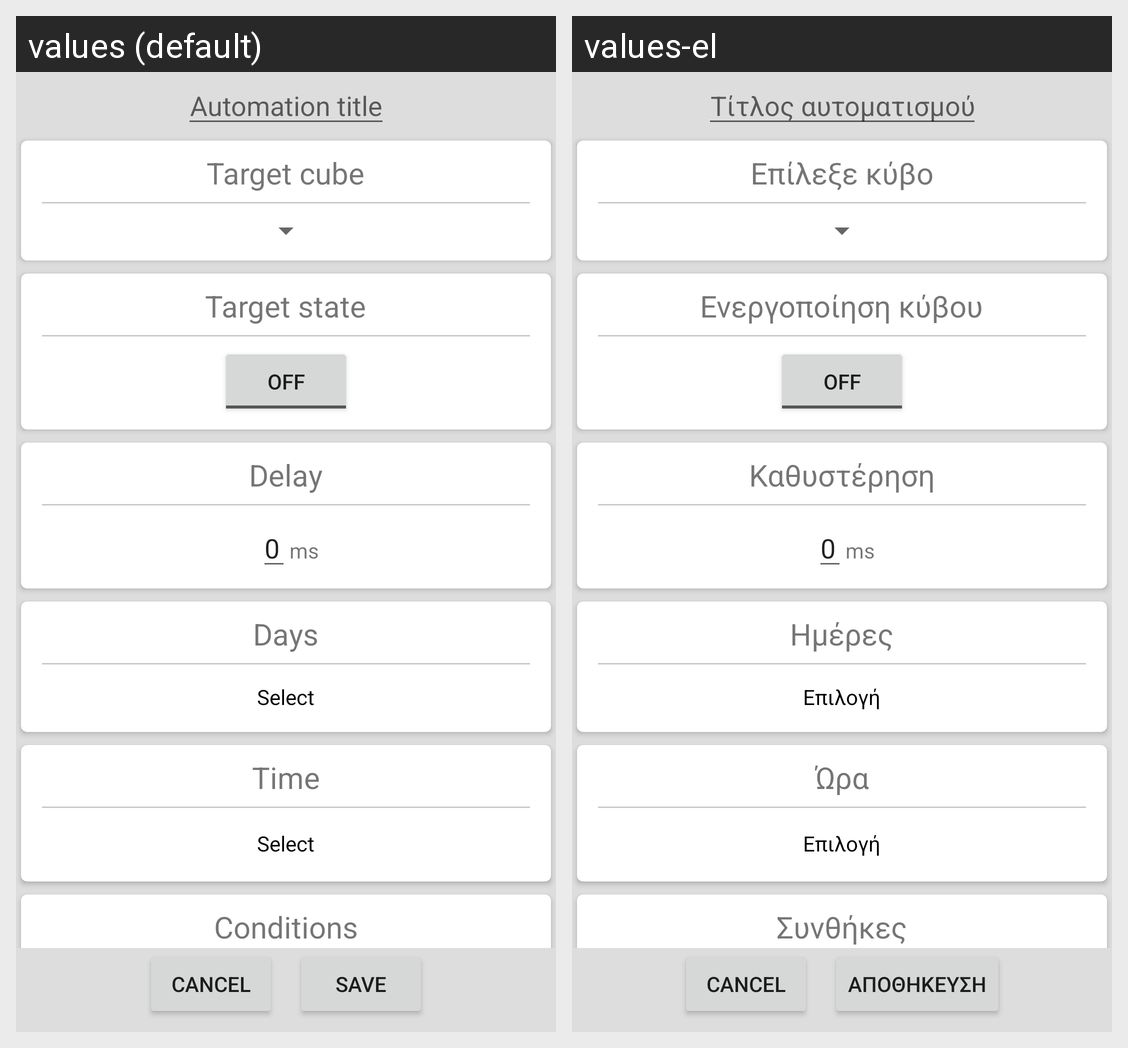

The same Android screen rendered under two of its app's locales, left to right. List the strings drawn on it with the default value and each locale's translation.
Android screen res/layout/activity_automation.xml rendered under 2 locales, left to right: values (default), values-el. Device: Nexus 5 (rendered at 1080×1920; each locale shown at half size, 540×960, under a caption strip naming it); theme Theme.SmartHome.
Strings drawn on this screen, with the default value and each locale's value (text and hints the layout hard-codes, and strings that could not be matched under every locale, appear in the picture but are not listed):

automation_title
  values: Automation title
  values-el: Τίτλος αυτοματισμού

target_cube
  values: Target cube
  values-el: Επίλεξε κύβο

target_state
  values: Target state
  values-el: Ενεργοποίηση κύβου

delay
  values: Delay
  values-el: Καθυστέρηση

days
  values: Days
  values-el: Ημέρες

select
  values: Select
  values-el: Επιλογή

time
  values: Time
  values-el: Ώρα

conditions
  values: Conditions
  values-el: Συνθήκες

save
  values: save
  values-el: Αποθήκευση
